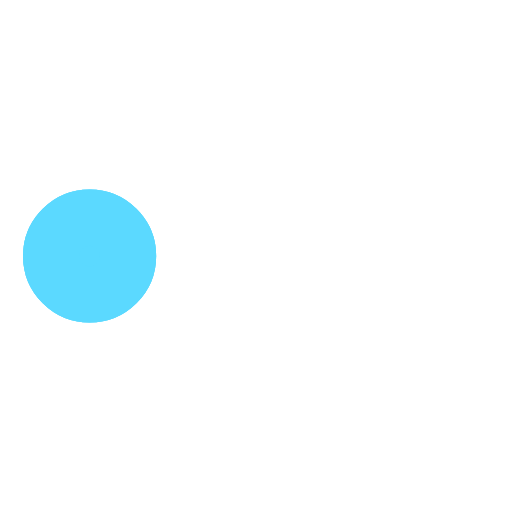
t = 0.00 s
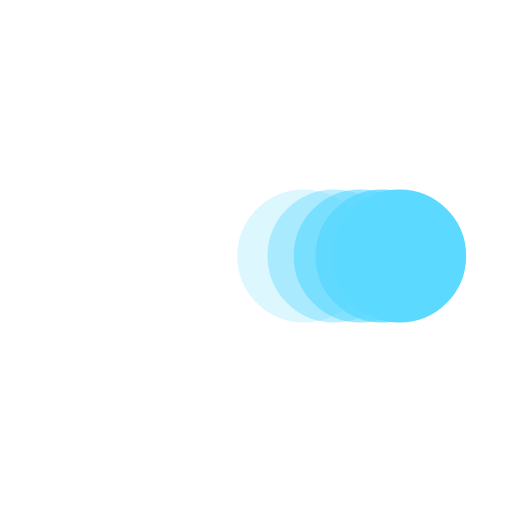
t = 0.43 s
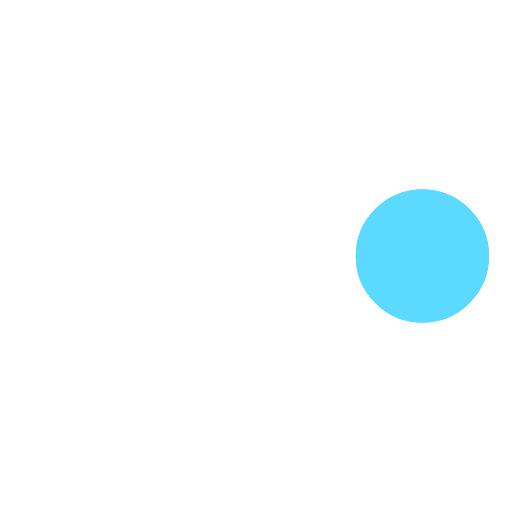
t = 0.82 s
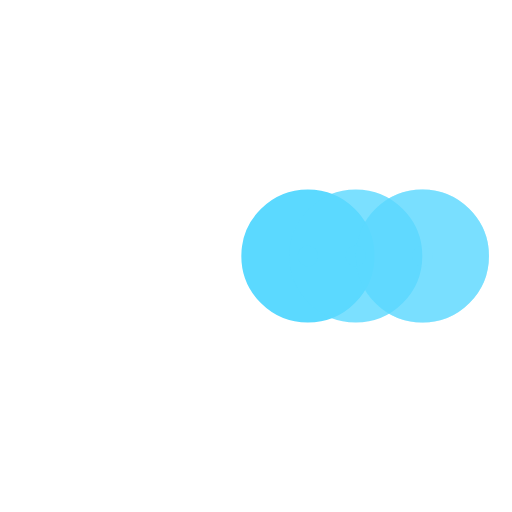
t = 1.25 s
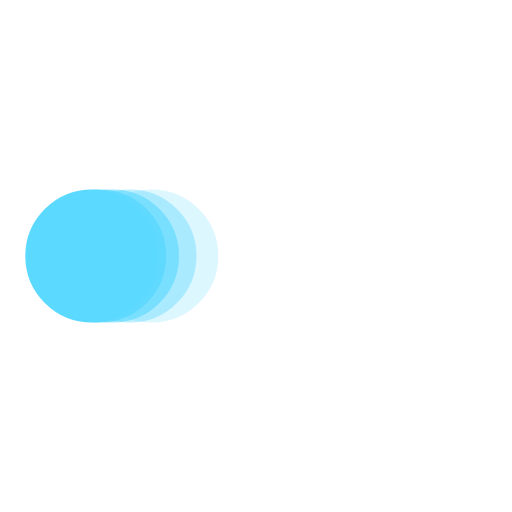
t = 1.68 s
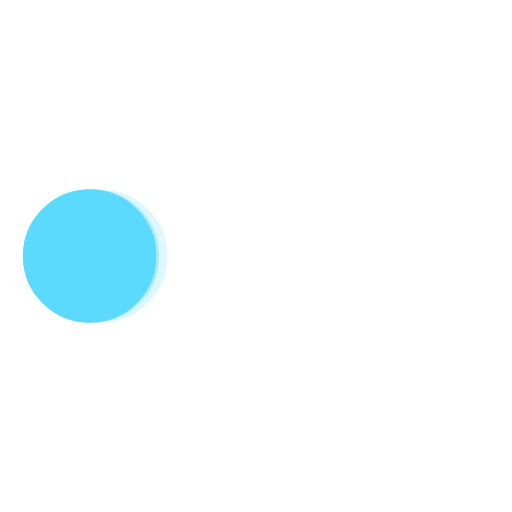
t = 1.83 s

The animated SVG that drew these frames (rendered in a browser with its animation timeline set to each time). Animation: 5 SMIL elements (animate=5); one cycle of 2.50 s, repeats indefinitely.

﻿<svg xmlns='http://www.w3.org/2000/svg' viewBox='0 0 200 200'><circle fill='#5BD9FF' stroke='#5BD9FF' stroke-width='22' r='15' cx='35' cy='100'><animate attributeName='cx' calcMode='spline' dur='2.3' values='35;165;165;35;35' keySplines='0 .1 .5 1;0 .1 .5 1;0 .1 .5 1;0 .1 .5 1' repeatCount='indefinite' begin='0'></animate></circle><circle fill='#5BD9FF' stroke='#5BD9FF' stroke-width='22' opacity='.8' r='15' cx='35' cy='100'><animate attributeName='cx' calcMode='spline' dur='2.3' values='35;165;165;35;35' keySplines='0 .1 .5 1;0 .1 .5 1;0 .1 .5 1;0 .1 .5 1' repeatCount='indefinite' begin='0.05'></animate></circle><circle fill='#5BD9FF' stroke='#5BD9FF' stroke-width='22' opacity='.6' r='15' cx='35' cy='100'><animate attributeName='cx' calcMode='spline' dur='2.3' values='35;165;165;35;35' keySplines='0 .1 .5 1;0 .1 .5 1;0 .1 .5 1;0 .1 .5 1' repeatCount='indefinite' begin='.1'></animate></circle><circle fill='#5BD9FF' stroke='#5BD9FF' stroke-width='22' opacity='.4' r='15' cx='35' cy='100'><animate attributeName='cx' calcMode='spline' dur='2.3' values='35;165;165;35;35' keySplines='0 .1 .5 1;0 .1 .5 1;0 .1 .5 1;0 .1 .5 1' repeatCount='indefinite' begin='.15'></animate></circle><circle fill='#5BD9FF' stroke='#5BD9FF' stroke-width='22' opacity='.2' r='15' cx='35' cy='100'><animate attributeName='cx' calcMode='spline' dur='2.3' values='35;165;165;35;35' keySplines='0 .1 .5 1;0 .1 .5 1;0 .1 .5 1;0 .1 .5 1' repeatCount='indefinite' begin='.2'></animate></circle></svg>